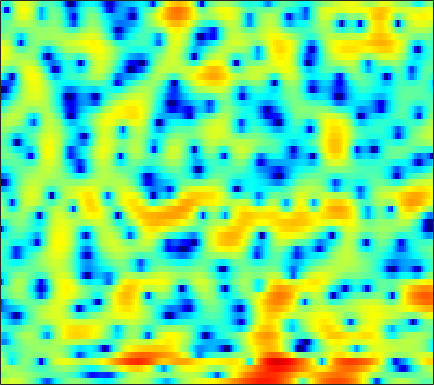

The file beside this chart, header and first rows:
2.004, 2.3244, 2.6649, 2.9214, 3.0398, 3.1091, 3.0655, 2.9732, 2.7622, 2.4509, 2.0293, 1.6271, 0.98711, 0.20434, -0.4878, -1.5641, -2.8757, -4.0313, -5.8887, -8.0843, -10.416, -11.687, -11.465, -9.4769
-0.4746, 0.0738, 0.6527, 1.085, 1.318, 1.527, 1.634, 1.652, 1.601, 1.469, 1.27, 1.085, 0.7955, 0.4705, 0.2048, -0.1585, -0.5182, -0.7769, -1.094, -1.351, -1.538, -1.622, -1.663, -1.627
1.706, 1.653, 1.551, 1.412, 1.296, 1.131, 0.9691, 0.8433, 0.6545, 0.4322, 0.1552, -0.0849, -0.4528, -0.8823, -1.229, -1.692, -2.115, -2.347, -2.522, -2.489, -2.239, -1.941, -1.462, -0.942
2.791, 1.552, -0.4534, -2.801, -4.55, -5.753, -4.868, -3.544, -1.882, -0.6752, 0.05387, 0.3066, 0.2536, -0.2761, -1.013, -2.569, -5.067, -7.976, -14.57, -15.55, -8.147, -4.786, -1.78, 0.2731
0.6291, -0.3138, -1.643, -2.902, -3.588, -3.916, -3.56, -2.978, -2.077, -1.236, -0.5636, -0.1866, 0.1523, 0.3032, 0.3025, 0.2168, 0.05819, -0.04868, -0.09058, 0.02386, 0.294, 0.5823, 1.01, 1.415
-1.713, -2.094, -2.44, -2.592, -2.572, -2.386, -2.068, -1.763, -1.315, -0.8661, -0.4521, -0.1796, 0.1242, 0.356, 0.4874, 0.6227, 0.7121, 0.7664, 0.8387, 0.9167, 1.003, 1.068, 1.153, 1.23
-8.671, -9.755, -9.438, -7.721, -6.244, -4.487, -3.054, -2.158, -1.178, -0.4024, 0.1942, 0.5323, 0.8401, 0.9983, 1.032, 0.9763, 0.8293, 0.6677, 0.4285, 0.2106, 0.08181, 0.08256, 0.2436, 0.5719
-6.46, -7.291, -7.072, -5.744, -4.511, -2.992, -1.697, -0.8808, 0.01052, 0.7078, 1.215, 1.483, 1.677, 1.66, 1.494, 1.037, 0.2602, -0.5912, -2.155, -4.362, -7.28, -9.243, -8.527, -5.121
-1.921, -2.313, -2.678, -2.859, -2.865, -2.77, -2.502, -2.216, -1.747, -1.234, -0.7235, -0.3775, -0.004794, 0.2385, 0.3018, 0.1846, -0.168, -0.596, -1.402, -2.401, -3.347, -3.737, -3.383, -2.136
-3.437, -4.105, -5.051, -6.093, -6.91, -7.979, -8.72, -8.83, -8.18, -6.838, -5.284, -4.161, -2.847, -1.77, -1.107, -0.4181, 0.09341, 0.3754, 0.648, 0.8643, 1.08, 1.267, 1.591, 1.982
-6.161, -6.815, -7.803, -9.113, -10.41, -13.01, -17.29, -20.79, -17.02, -11.8, -8.211, -6.204, -4.11, -2.508, -1.541, -0.4938, 0.3389, 0.8567, 1.438, 1.923, 2.339, 2.614, 2.925, 3.171
-11.13, -10.35, -9.299, -8.516, -8.122, -7.702, -7.338, -6.945, -6.209, -5.243, -4.153, -3.356, -2.372, -1.513, -0.9633, -0.3141, 0.2343, 0.6092, 1.079, 1.533, 1.977, 2.299, 2.696, 3.033
-12.13, -9.849, -7.389, -5.599, -4.602, -3.564, -2.742, -2.243, -1.736, -1.337, -1.037, -0.8911, -0.8239, -0.8932, -1.006, -1.228, -1.46, -1.57, -1.524, -1.18, -0.5482, 0.05155, 0.9447, 1.842
-3.08, -2.74, -2.131, -1.396, -0.8644, -0.2287, 0.2666, 0.5192, 0.7115, 0.6783, 0.3974, 0.01473, -0.7548, -1.86, -2.933, -4.787, -7.156, -9.249, -11.95, -11.94, -8.783, -6.239, -3.328, -0.9635
-2.757, -2.398, -1.63, -0.7541, -0.1042, 0.6423, 1.182, 1.416, 1.533, 1.347, 0.8135, 0.1776, -1.039, -2.738, -4.375, -7.121, -10.49, -13.26, -16.29, -16.28, -13.06, -9.948, -6.079, -2.874
-13.26, -8.909, -5.066, -2.542, -1.201, 0.1097, 0.9971, 1.423, 1.685, 1.631, 1.265, 0.7677, -0.2079, -1.59, -2.903, -5.114, -7.955, -10.59, -14.53, -14.72, -10.54, -7.508, -4.152, -1.525
-6.282, -5.508, -4.163, -2.842, -1.975, -1.066, -0.3931, -0.01889, 0.2753, 0.3749, 0.3149, 0.1522, -0.2068, -0.7063, -1.152, -1.807, -2.426, -2.791, -2.997, -2.787, -2.167, -1.487, -0.436, 0.617
-2.938, -2.934, -2.838, -2.683, -2.542, -2.329, -2.129, -1.976, -1.772, -1.563, -1.378, -1.249, -1.107, -0.9806, -0.9076, -0.8021, -0.6702, -0.5386, -0.2905, 0.0353, 0.442, 0.7791, 1.25, 1.709
-2.151, -2.509, -3.018, -3.579, -4.01, -4.514, -4.851, -4.945, -4.773, -4.332, -3.738, -3.247, -2.577, -1.956, -1.516, -0.9611, -0.4351, -0.04972, 0.4509, 0.9451, 1.43, 1.777, 2.195, 2.545
-1.8, -2.501, -3.693, -5.236, -6.697, -9.098, -11.75, -13.01, -12.06, -9.616, -7.346, -5.976, -4.542, -3.437, -2.745, -1.944, -1.214, -0.6731, 0.05222, 0.7932, 1.518, 2.034, 2.657, 3.168
-1.244, -1.958, -3.179, -4.761, -6.276, -8.84, -11.77, -13.24, -12.22, -9.743, -7.668, -6.538, -5.537, -4.955, -4.705, -4.451, -4.06, -3.539, -2.504, -1.204, 0.1481, 1.109, 2.249, 3.183
-1.385, -1.743, -2.259, -2.804, -3.228, -3.797, -4.26, -4.479, -4.611, -4.607, -4.606, -4.744, -5.258, -6.314, -7.625, -10.42, -14.62, -15.44, -10.19, -5.689, -2.489, -0.6589, 1.243, 2.669
-4.803, -4.53, -3.892, -3.258, -2.843, -2.426, -2.187, -2.092, -2.094, -2.231, -2.552, -2.934, -3.687, -4.749, -5.763, -7.258, -8.396, -8.352, -6.813, -4.52, -2.296, -0.8241, 0.8606, 2.212
-16.77, -10.88, -6.838, -4.446, -3.263, -2.172, -1.473, -1.161, -0.9416, -0.9506, -1.169, -1.446, -1.939, -2.535, -2.997, -3.535, -3.814, -3.785, -3.36, -2.559, -1.46, -0.5516, 0.6421, 1.757
-4.473, -4.017, -3.067, -2.111, -1.482, -0.8227, -0.3196, -0.06196, 0.124, 0.1147, -0.08972, -0.3845, -0.9827, -1.823, -2.596, -3.794, -5.013, -5.694, -5.82, -4.872, -3.236, -1.928, -0.3227, 1.04
0.8802, 0.4762, 0.07526, -0.2024, -0.298, -0.2582, -0.08304, 0.141, 0.4352, 0.6484, 0.6769, 0.5036, -0.06708, -1.094, -2.25, -4.557, -8.369, -13.45, -23.93, -10.95, -5.691, -3.254, -0.9426, 0.653
1.927, 0.892, -0.6974, -2.456, -3.73, -4.672, -4.101, -2.983, -1.325, 0.03903, 0.9472, 1.333, 1.466, 1.173, 0.6904, -0.2245, -1.281, -1.977, -2.429, -2.186, -1.469, -0.8453, -0.03781, 0.6975
0.8774, -0.4173, -2.642, -5.763, -9.276, -14.98, -10.66, -6.489, -2.811, -0.3698, 1.223, 2.041, 2.724, 3.01, 3.003, 2.769, 2.325, 1.892, 1.212, 0.4469, -0.4535, -1.152, -2.027, -2.433
-1.589, -2.245, -3.047, -3.649, -3.891, -3.744, -2.977, -2.069, -0.683, 0.6535, 1.786, 2.47, 3.113, 3.487, 3.585, 3.471, 3.074, 2.583, 1.615, 0.1916, -1.886, -4.131, -9.016, -23.04
-7.983, -8.272, -7.781, -6.636, -5.58, -4.171, -2.786, -1.816, -0.6015, 0.4532, 1.377, 1.939, 2.524, 2.897, 3.038, 3.031, 2.798, 2.471, 1.816, 0.8977, -0.2501, -1.224, -2.462, -3.201
-21.75, -37.89, -17.23, -11.4, -8.688, -6.037, -4.067, -2.86, -1.544, -0.4604, 0.4172, 0.9539, 1.532, 1.945, 2.155, 2.309, 2.323, 2.242, 2.031, 1.724, 1.348, 1.055, 0.7119, 0.4616
-10.52, -10.36, -9.374, -7.83, -6.582, -5.019, -3.663, -2.786, -1.787, -0.9528, -0.2788, 0.1548, 0.6355, 1.039, 1.297, 1.583, 1.806, 1.929, 2.033, 2.069, 2.036, 1.972, 1.838, 1.658
-5.617, -5.278, -4.71, -4.078, -3.573, -2.933, -2.338, -1.953, -1.514, -1.169, -0.9024, -0.7201, -0.4809, -0.1919, 0.07156, 0.4913, 0.9625, 1.326, 1.771, 2.132, 2.383, 2.481, 2.476, 2.323
-2.509, -2.183, -1.829, -1.561, -1.413, -1.294, -1.266, -1.314, -1.492, -1.804, -2.227, -2.586, -3.014, -3.168, -2.937, -2.12, -0.9334, 0.01591, 1.183, 2.131, 2.812, 3.131, 3.312, 3.199
-0.7637, -0.5023, -0.3697, -0.4265, -0.5946, -0.9251, -1.39, -1.796, -2.453, -3.299, -4.54, -5.926, -8.832, -13.79, -15.65, -9.322, -4.416, -1.874, 0.5773, 2.29, 3.42, 3.961, 4.304, 4.232
-0.9126, -0.7862, -0.9693, -1.564, -2.254, -3.431, -4.683, -5.456, -6.007, -6.116, -6.21, -6.481, -7.131, -7.618, -7.209, -5.269, -2.674, -0.8756, 1.134, 2.655, 3.719, 4.24, 4.569, 4.51
-1.365, -1.433, -2.002, -3.239, -4.684, -7.67, -12.73, -19.88, -18.24, -11.3, -7.905, -6.296, -4.778, -3.58, -2.707, -1.504, -0.2529, 0.6705, 1.818, 2.78, 3.518, 3.884, 4.131, 4.082
-0.6555, -0.7743, -1.278, -2.177, -3.124, -4.699, -6.374, -7.301, -7.433, -6.522, -5.255, -4.377, -3.348, -2.465, -1.843, -0.9996, -0.1243, 0.5481, 1.406, 2.175, 2.788, 3.123, 3.373, 3.371
0.6065, 0.626, 0.4994, 0.2192, -0.09611, -0.5903, -1.099, -1.436, -1.795, -2.073, -2.288, -2.481, -2.768, -3.007, -3.073, -2.82, -2.104, -1.328, -0.1832, 0.8915, 1.749, 2.226, 2.591, 2.66
1.245, 1.53, 1.821, 1.972, 1.988, 1.911, 1.692, 1.441, 0.9683, 0.3054, -0.6531, -1.639, -3.5, -6.263, -9.119, -12.09, -8.754, -5.574, -2.436, -0.3126, 1.066, 1.733, 2.187, 2.226
-0.1826, 0.4957, 1.229, 1.77, 2.078, 2.337, 2.422, 2.364, 2.097, 1.59, 0.7579, -0.09429, -1.643, -3.647, -5.26, -6.385, -5.158, -3.467, -1.372, 0.1761, 1.18, 1.598, 1.772, 1.527
-3.397, -2.429, -1.353, -0.4419, 0.1401, 0.7734, 1.265, 1.527, 1.73, 1.747, 1.608, 1.401, 1.038, 0.6491, 0.4248, 0.3131, 0.456, 0.6927, 1.066, 1.365, 1.486, 1.409, 1.062, 0.3972
-6.659, -5.811, -4.66, -3.5, -2.664, -1.596, -0.6374, -0.0006647, 0.7263, 1.304, 1.748, 1.985, 2.216, 2.356, 2.426, 2.479, 2.502, 2.487, 2.394, 2.189, 1.823, 1.43, 0.6967, -0.2896
-11.11, -10.73, -9.491, -7.756, -6.351, -4.558, -2.937, -1.847, -0.5645, 0.5461, 1.454, 2.026, 2.626, 3.067, 3.292, 3.459, 3.477, 3.393, 3.151, 2.753, 2.185, 1.642, 0.749, -0.3527
-22.87, -30.82, -18.27, -12.89, -10.32, -7.649, -5.407, -3.899, -2.056, -0.4354, 0.9298, 1.79, 2.703, 3.36, 3.689, 3.929, 3.942, 3.815, 3.477, 2.95, 2.259, 1.634, 0.693, -0.3678
-10.98, -11.86, -12.13, -11.96, -11.66, -10.62, -8.483, -6.378, -3.606, -1.231, 0.6878, 1.815, 2.974, 3.753, 4.116, 4.325, 4.252, 4.024, 3.5, 2.754, 1.818, 1.018, -0.1395, -1.304
-3.497, -4.684, -6.682, -9.633, -13.36, -23.12, -12.99, -7.749, -3.383, -0.4688, 1.606, 2.755, 3.835, 4.492, 4.735, 4.75, 4.44, 4.002, 3.151, 2.01, 0.5639, -0.7166, -2.676, -4.814
1.173, 0.3945, -0.7069, -1.782, -2.414, -2.685, -2.086, -1.183, 0.2232, 1.552, 2.653, 3.284, 3.843, 4.081, 4.045, 3.719, 3.059, 2.348, 1.131, -0.4152, -2.302, -3.979, -6.744, -10.69
3.28, 2.886, 2.366, 1.887, 1.61, 1.393, 1.377, 1.486, 1.734, 2.045, 2.314, 2.456, 2.514, 2.35, 2.057, 1.395, 0.3782, -0.6227, -2.295, -4.3, -6.43, -7.874, -9.364, -10.23
4.295, 4.036, 3.629, 3.178, 2.829, 2.37, 1.954, 1.694, 1.428, 1.286, 1.22, 1.209, 1.158, 0.966, 0.6653, -0.01915, -1.125, -2.303, -4.501, -7.713, -12.7, -18.69, -19.54, -12.96
4.471, 4.248, 3.805, 3.198, 2.615, 1.681, 0.6026, -0.2425, -1.219, -1.761, -1.644, -1.262, -0.6464, -0.1495, 0.02752, -0.0634, -0.5626, -1.237, -2.539, -4.276, -6.181, -7.288, -7.494, -6.245
2.988, 2.886, 2.539, 1.87, 1.115, -0.3394, -2.503, -4.841, -9.553, -15.13, -10.32, -6.648, -3.49, -1.571, -0.6501, 0.07044, 0.3485, 0.3343, 0.1142, -0.2327, -0.5686, -0.7292, -0.7315, -0.4682
0.0821, 0.3904, 0.5111, 0.2682, -0.154, -1.09, -2.494, -3.844, -5.737, -6.809, -5.937, -4.56, -2.752, -1.316, -0.5219, 0.2107, 0.6479, 0.8395, 0.9624, 1, 0.9977, 1.004, 1.06, 1.156
-2.307, -1.508, -0.8333, -0.4684, -0.3752, -0.4179, -0.5923, -0.7581, -0.9414, -0.9665, -0.775, -0.5136, -0.1171, 0.2488, 0.4565, 0.6245, 0.6905, 0.6933, 0.6738, 0.6727, 0.7196, 0.7821, 0.8681, 0.9193
-2.493, -1.935, -1.327, -0.7698, -0.3653, 0.1739, 0.6896, 1.04, 1.414, 1.709, 1.871, 1.913, 1.853, 1.602, 1.291, 0.7294, 0.0539, -0.4583, -0.9816, -1.169, -0.9823, -0.6933, -0.2848, 0.02223
-2.283, -2.788, -3.181, -2.82, -1.948, -0.4218, 1.069, 2.012, 2.992, 3.624, 3.918, 3.91, 3.589, 2.878, 2.052, 0.48, -1.756, -3.93, -7.064, -7.873, -5.57, -3.708, -1.874, -0.7541
-3.611, -6.452, -14.41, -16.99, -8.109, -2.688, 0.4603, 2.065, 3.541, 4.417, 4.831, 4.849, 4.483, 3.684, 2.761, 1.033, -1.416, -3.821, -7.46, -8.527, -5.906, -3.935, -2.092, -1.06
-1.902, -2.701, -3.461, -3.26, -2.325, -0.6414, 0.9724, 1.984, 2.995, 3.63, 3.901, 3.887, 3.588, 2.985, 2.355, 1.319, 0.1512, -0.7019, -1.642, -2.17, -2.275, -2.184, -1.99, -1.954
